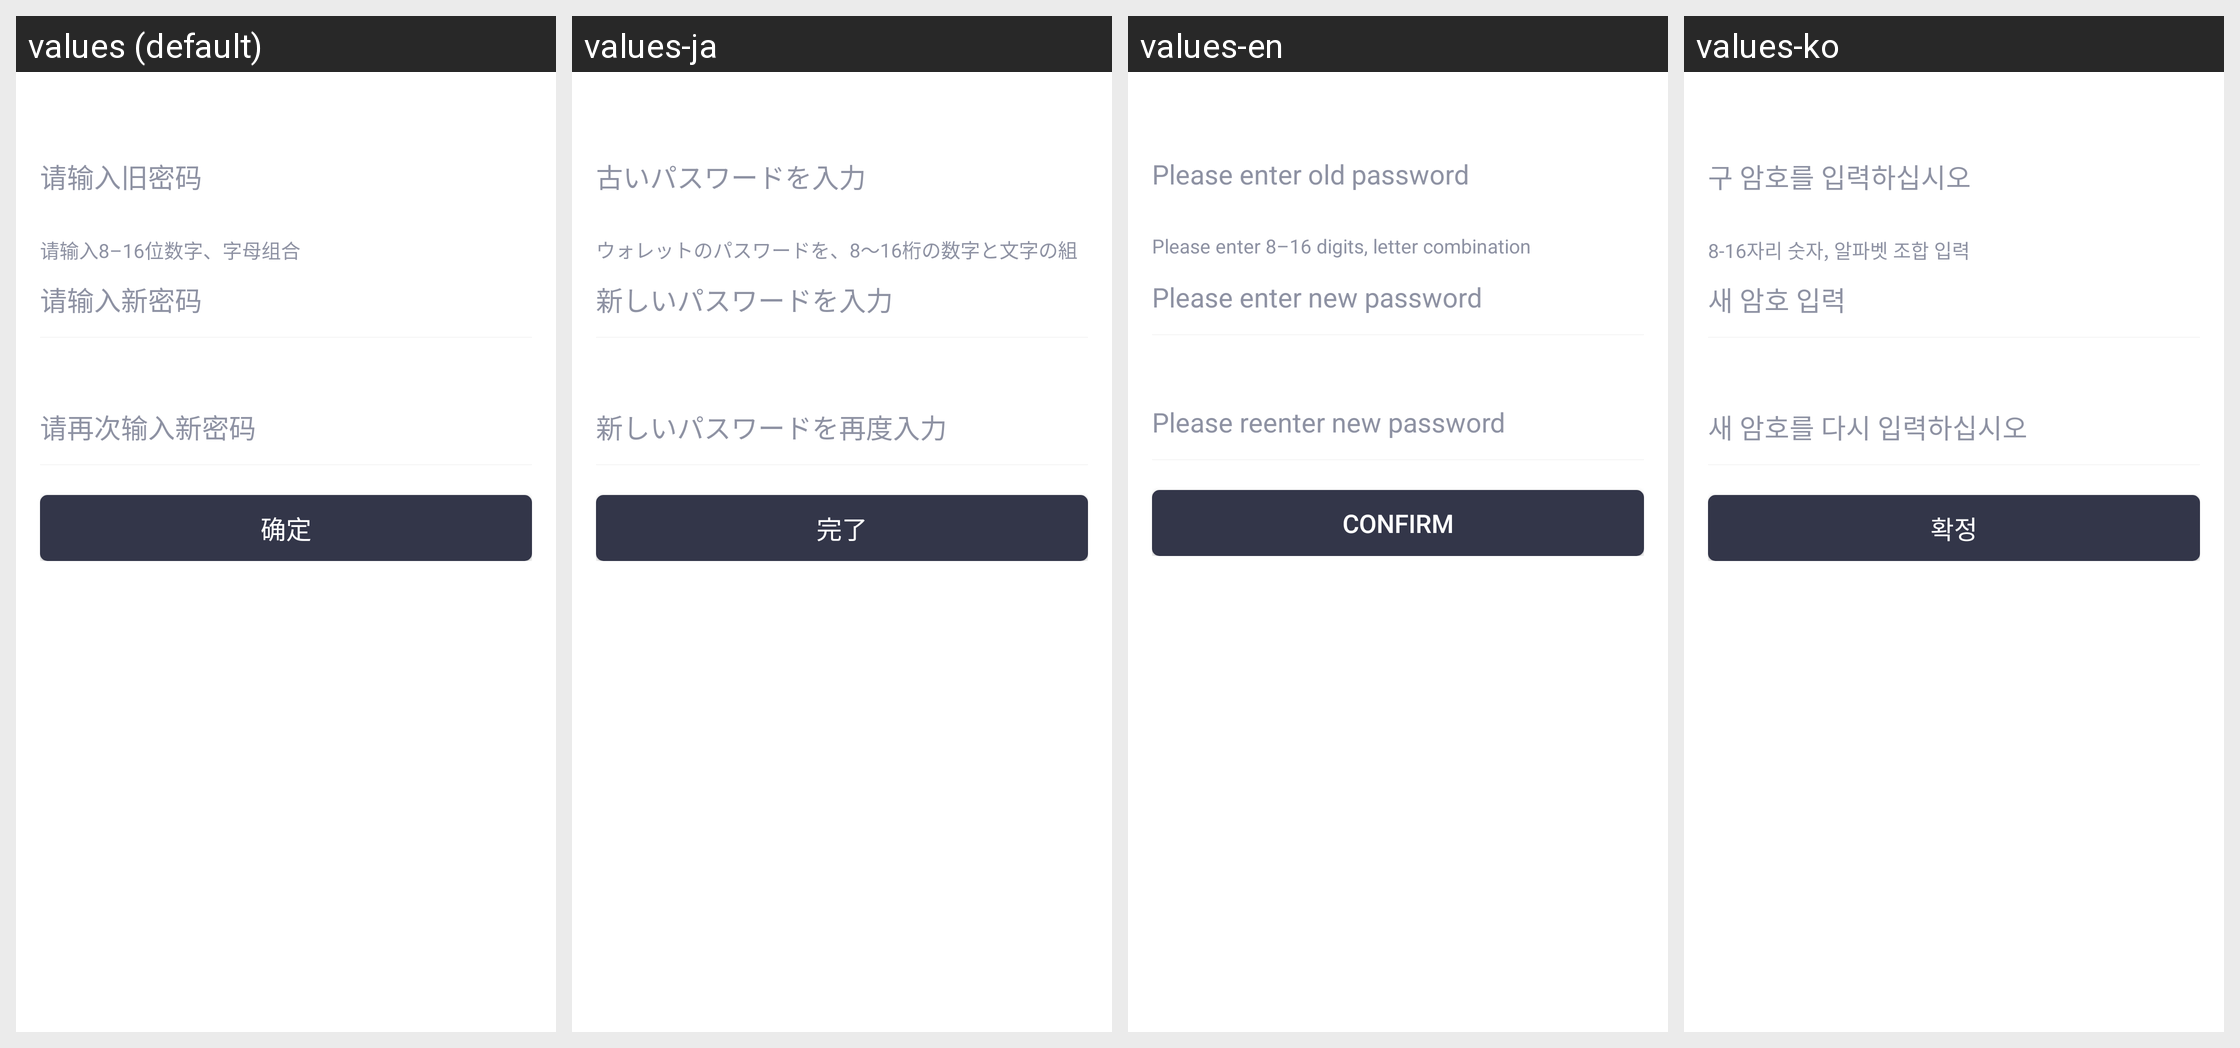

Here is an Android app screen in its default locale and in the app's own translations. Write out the translated-string differences for the strings that appear on this screen.
Android screen res/layout/activity_change_password.xml rendered under 4 locales, left to right: values (default), values-ja, values-en, values-ko. Device: Nexus 5 (rendered at 1080×1920; each locale shown at half size, 540×960, under a caption strip naming it); theme Theme.MaterialComponents.DayNight.NoActionBar.
Strings drawn on this screen, with the default value and each locale's value (text and hints the layout hard-codes, and strings that could not be matched under every locale, appear in the picture but are not listed):

my_change_password_old
  values: 请输入旧密码
  values-ja: 古いパスワードを入力
  values-en: Please enter old password
  values-ko: 구 암호를 입력하십시오

my_set_password_toast
  values: 请输入8–16位数字、字母组合
  values-ja: ウォレットのパスワードを、8〜16桁の数字と文字の組合せで入力し設定してください
  values-en: Please enter 8–16 digits, letter combination
  values-ko: 8-16자리 숫자, 알파벳 조합 입력

my_change_password_new
  values: 请输入新密码
  values-ja: 新しいパスワードを入力
  values-en: Please enter new password
  values-ko: 새 암호 입력

my_change_password_again
  values: 请再次输入新密码
  values-ja: 新しいパスワードを再度入力
  values-en: Please reenter new password
  values-ko: 새 암호를 다시 입력하십시오

ok
  values: 确定
  values-ja: 完了
  values-en: Confirm
  values-ko: 확정
